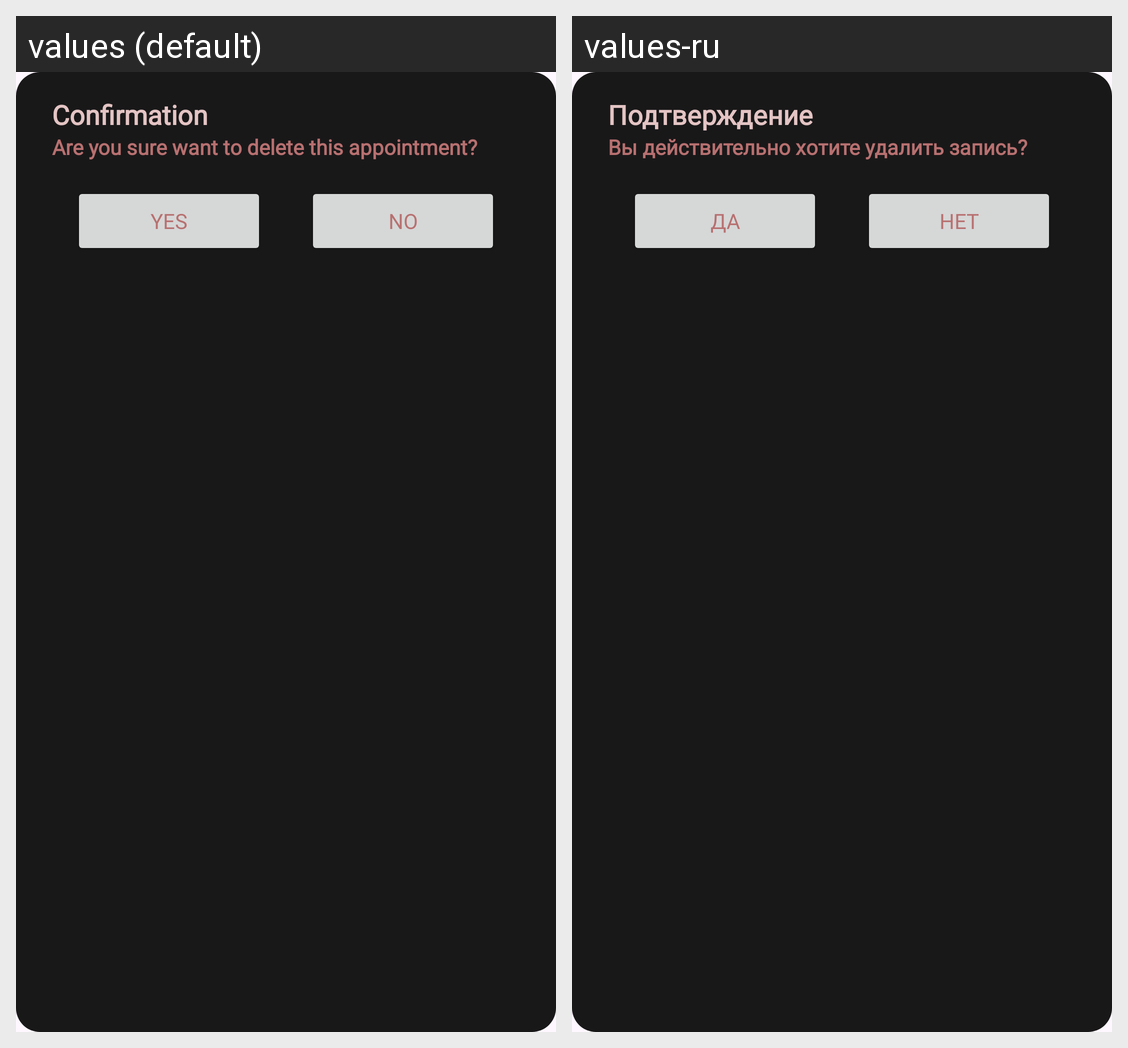

For this localized Android screen grid, give each drawn string resource with its value in every locale shown.
Android screen res/layout/alert_dialog.xml rendered under 2 locales, left to right: values (default), values-ru. Device: Nexus 5 (rendered at 1080×1920; each locale shown at half size, 540×960, under a caption strip naming it); theme Theme.ClientBook.
Strings drawn on this screen, with the default value and each locale's value (text and hints the layout hard-codes, and strings that could not be matched under every locale, appear in the picture but are not listed):

confirmation
  values: Confirmation
  values-ru: Подтверждение

sure_delete_appointment
  values: Are you sure want to delete this appointment?
  values-ru: Вы действительно хотите удалить запись?

yes
  values: Yes
  values-ru: Да

no
  values: No
  values-ru: Нет
